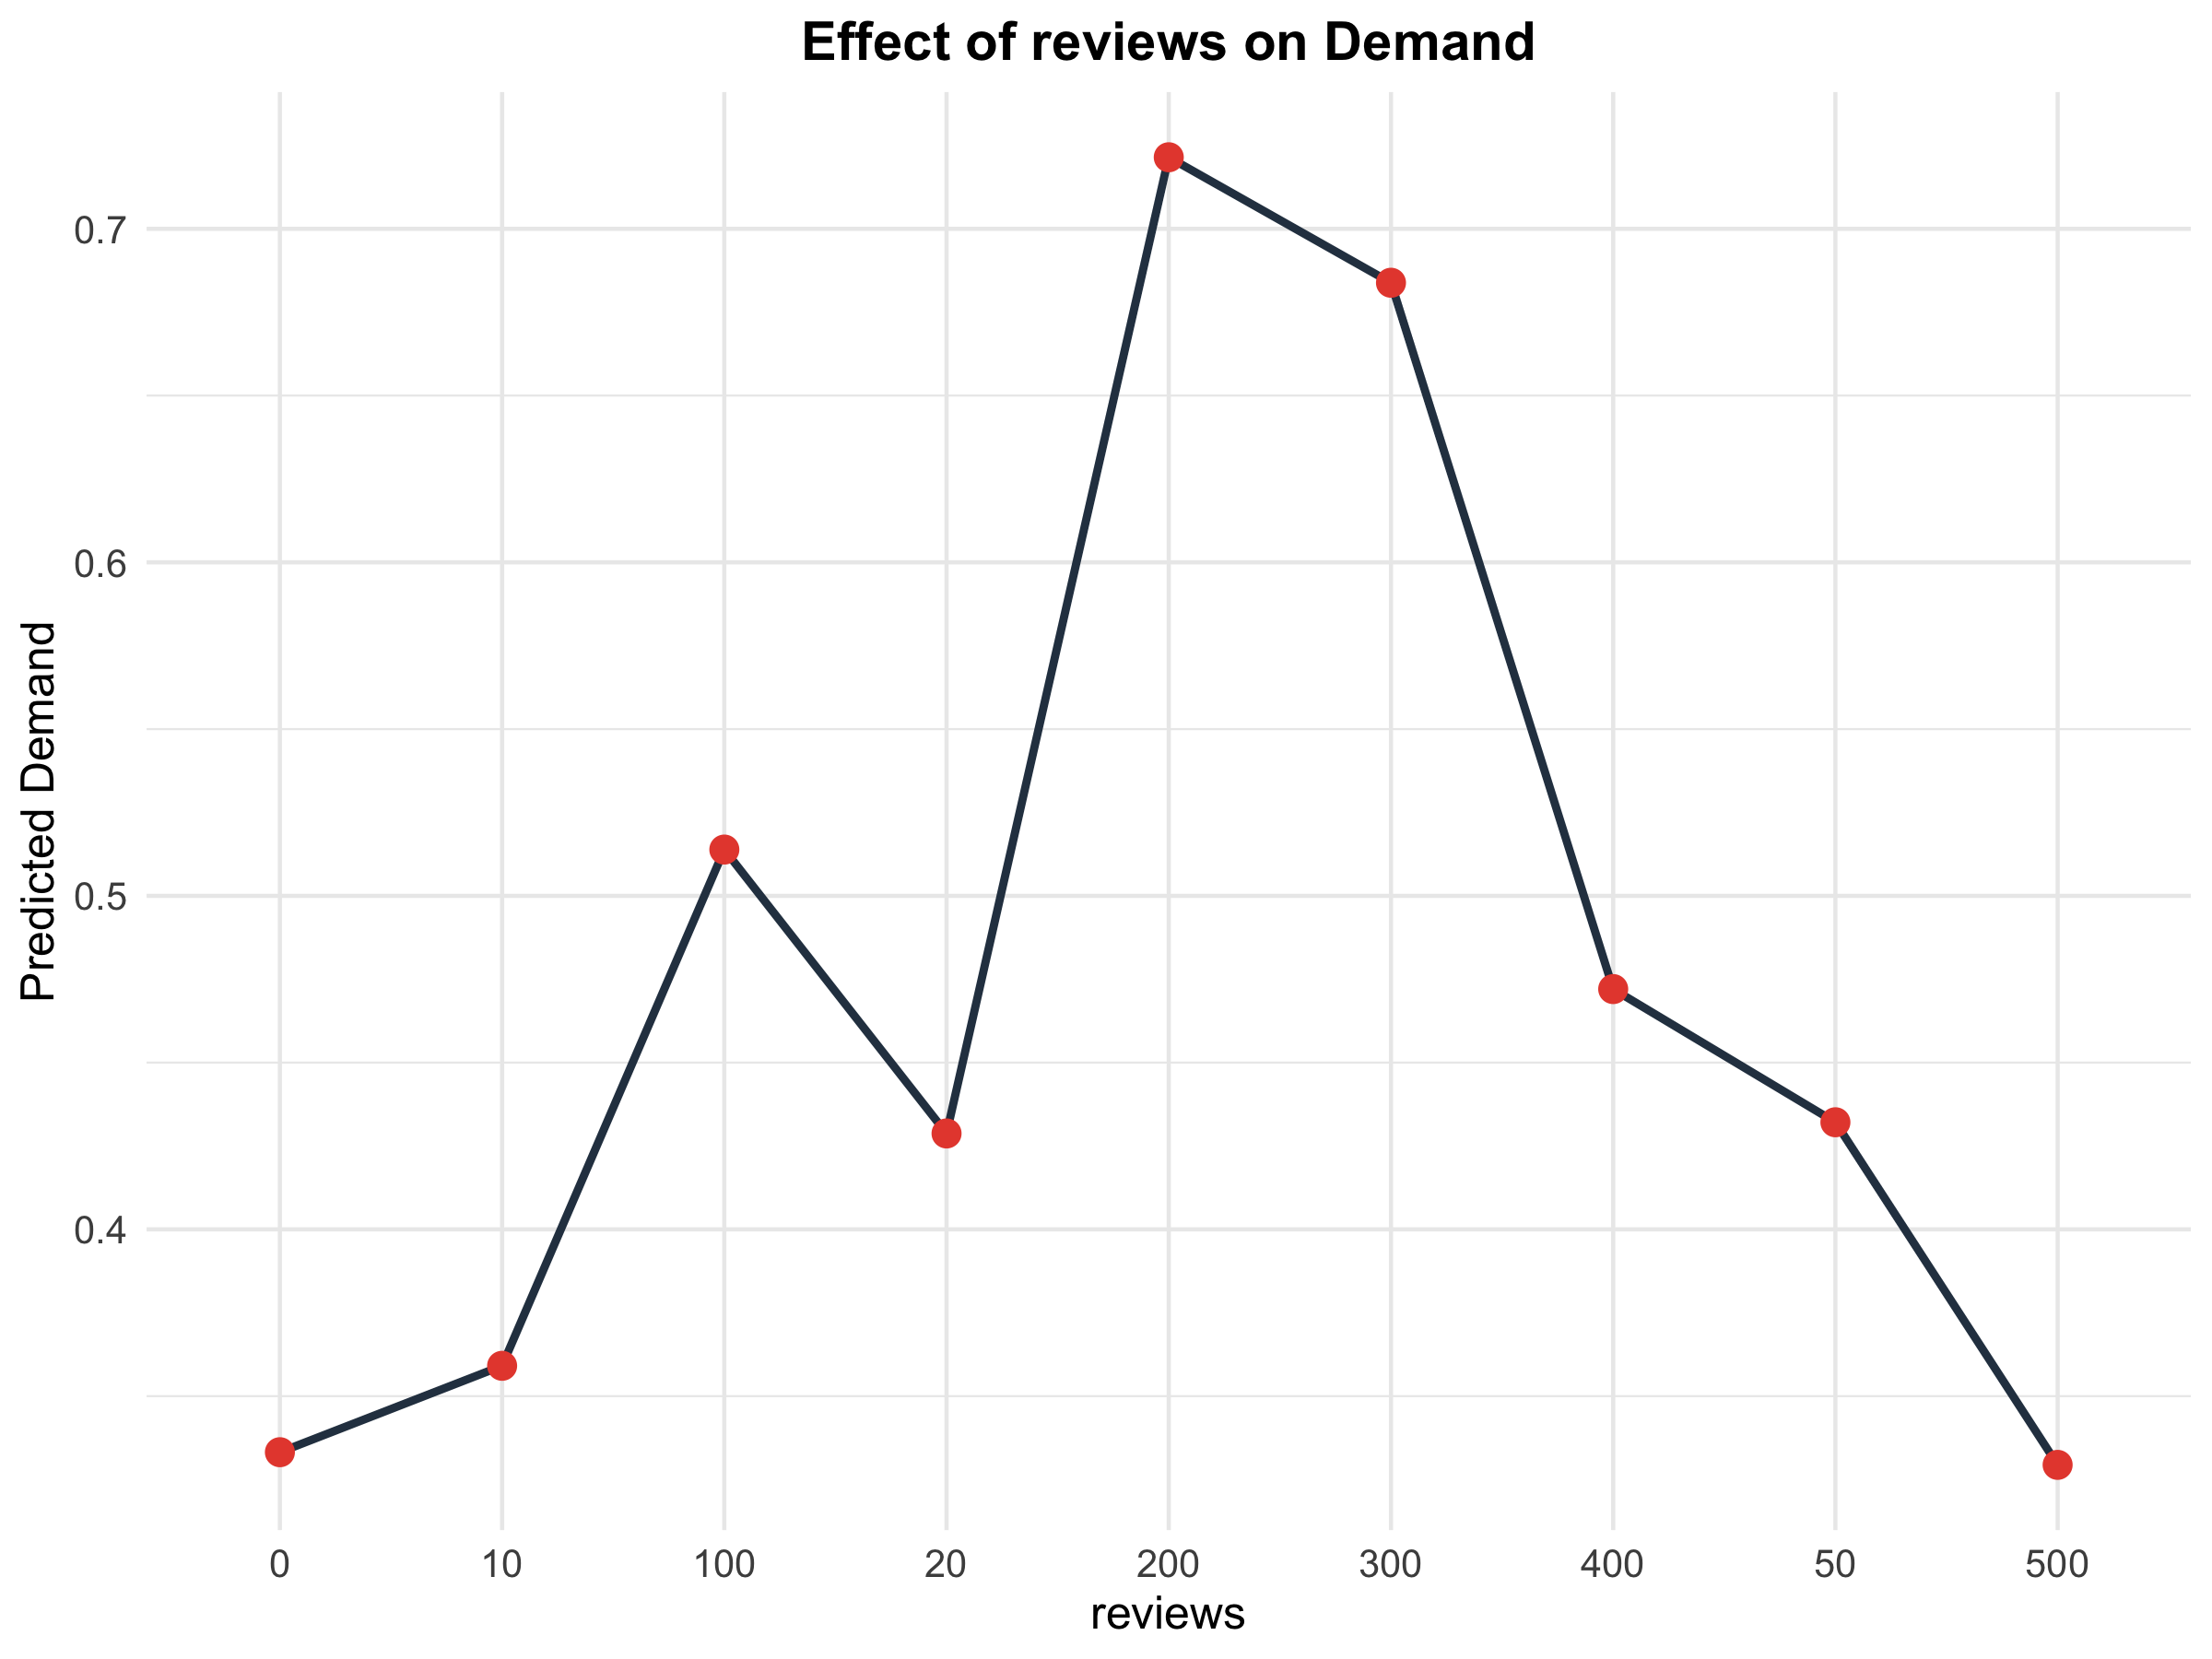

Data behind this chart, as committed beside it:
Modified_Value, Predicted_Demand, Feature
0, 0.3332, reviews
10, 0.3591, reviews
20, 0.4288, reviews
50, 0.4321, reviews
100, 0.5139, reviews
200, 0.7215, reviews
300, 0.6838, reviews
400, 0.472, reviews
500, 0.3294, reviews
